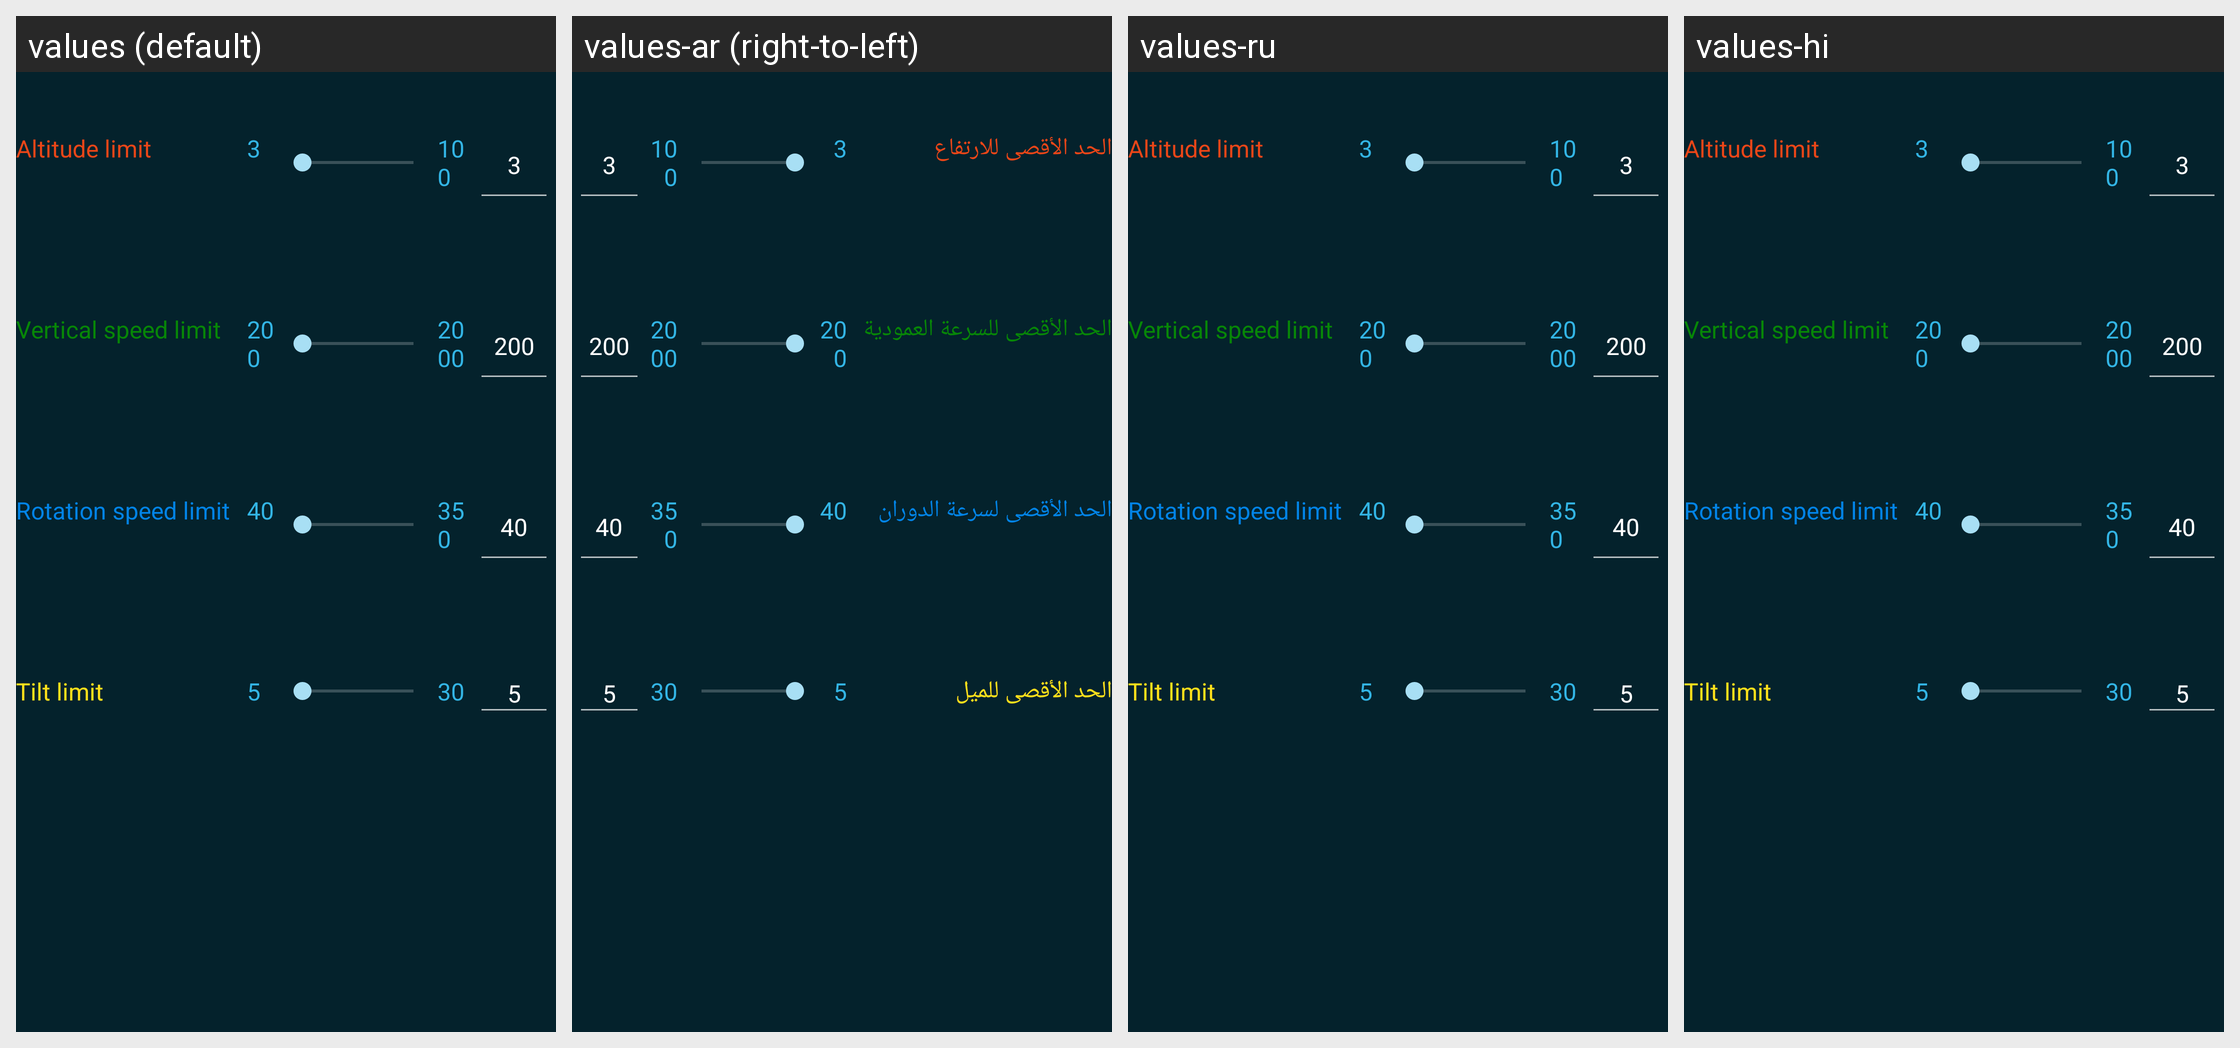

The same Android screen rendered under several of its app's locales, left to right. List the strings drawn on it with the default value and each locale's translation.
Android screen res/layout/fragment_drone_config_cooser.xml rendered under 4 locales, left to right: values (default), values-ar (right-to-left), values-ru, values-hi. Device: Nexus 5 (rendered at 1080×1920; each locale shown at half size, 540×960, under a caption strip naming it); theme Catroid.
Other locales in the repository, not shown: values-az, values-bg, values-bs, values-ca, values-cs, values-da, values-de, values-el, values-en-rAU, values-en-rCA, values-en-rGB, values-es, values-fa, values-fr, values-gl, values-gu, values-hr, values-hu, values-in, values-it, values-iw, values-ja, values-kk, values-kn, values-ko, values-lt, values-mk, values-ml, values-ms, values-nl, values-no, values-pl, values-pt, values-pt-rBR, values-ro, values-sd, values-sk, values-sl, values-sq, values-sr-rCS, values-sr-rSP, values-sv, values-sw, values-ta, values-te, values-th, values-tr, values-ur, values-vi, values-zh-rCN, values-zh-rTW.
Strings drawn on this screen, with the default value and each locale's value (text and hints the layout hard-codes, and strings that could not be matched under every locale, appear in the picture but are not listed):

brick_drone_set_altitude
  values: Altitude limit
  values-ar: الحد الأقصى للارتفاع
  values-ru: Altitude limit
  values-hi: Altitude limit

brick_drone_set_vertical_speed
  values: Vertical speed limit
  values-ar: الحد الأقصى للسرعة العمودية
  values-ru: Vertical speed limit
  values-hi: Vertical speed limit

brick_drone_set_rotation_speed
  values: Rotation speed limit
  values-ar: الحد الأقصى لسرعة الدوران
  values-ru: Rotation speed limit
  values-hi: Rotation speed limit

brick_drone_set_tilt_limit
  values: Tilt limit
  values-ar: الحد الأقصى للميل
  values-ru: Tilt limit
  values-hi: Tilt limit
